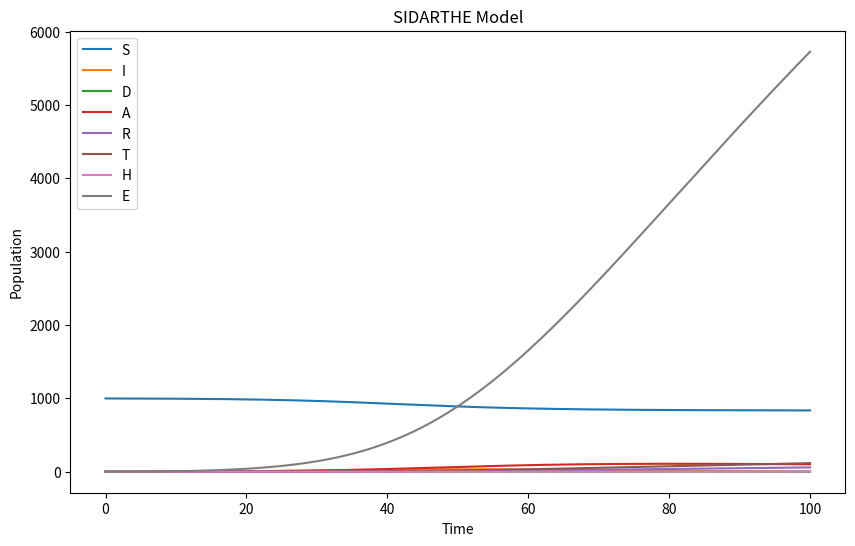

This figure's Python source:
import numpy as np
from scipy.integrate import odeint
import matplotlib.pyplot as plt


def sidarthe_model(y, t, beta, gamma, delta, alpha, lam, rho, theta):
    S, I, D, A, R, T, H, E = y
    N = S + I + D + A + R + T + H + E
    
    dSdt = -beta * S * (I + delta * A) / N
    dIdt = beta * S * (I + delta * A) / N - (1 - delta) * gamma * I - delta * alpha * I
    dDdt = delta * alpha * I
    dAdt = (1 - delta) * gamma * I - rho * A
    dRdt = rho * A
    dTdt = theta * A
    dHdt = lam * T
    dEdt = (1 - theta) * A
    
    return [dSdt, dIdt, dDdt, dAdt, dRdt, dTdt, dHdt, dEdt]


# Parameters
beta = 0.2
gamma = 0.1
alpha = 0.05
lam = 0.001
rho = 0.01
theta = 0.02
delta = 0.02

# Initial conditions
S0 = 999
I0 = 1
D0 = 0
A0 = 0
R0 = 0
T0 = 0
H0 = 0
E0 = 0

# Time vector
t = np.linspace(0, 100, 1000)

# Initial conditions vector
y0 = [S0, I0, D0, A0, R0, T0, H0, E0]

# Integrate the ODEs
sol = odeint(sidarthe_model, y0, t, args=(beta, gamma, delta, alpha, lam, rho, theta))

# Plot the results
plt.figure(figsize=(10, 6))
plt.plot(t, sol[:, 0], label='S')
plt.plot(t, sol[:, 1], label='I')
plt.plot(t, sol[:, 2], label='D')
plt.plot(t, sol[:, 3], label='A')
plt.plot(t, sol[:, 4], label='R')
plt.plot(t, sol[:, 5], label='T')
plt.plot(t, sol[:, 6], label='H')
plt.plot(t, sol[:, 7], label='E')
plt.xlabel('Time')
plt.ylabel('Population')
plt.title('SIDARTHE Model')
plt.legend()
plt.show()
